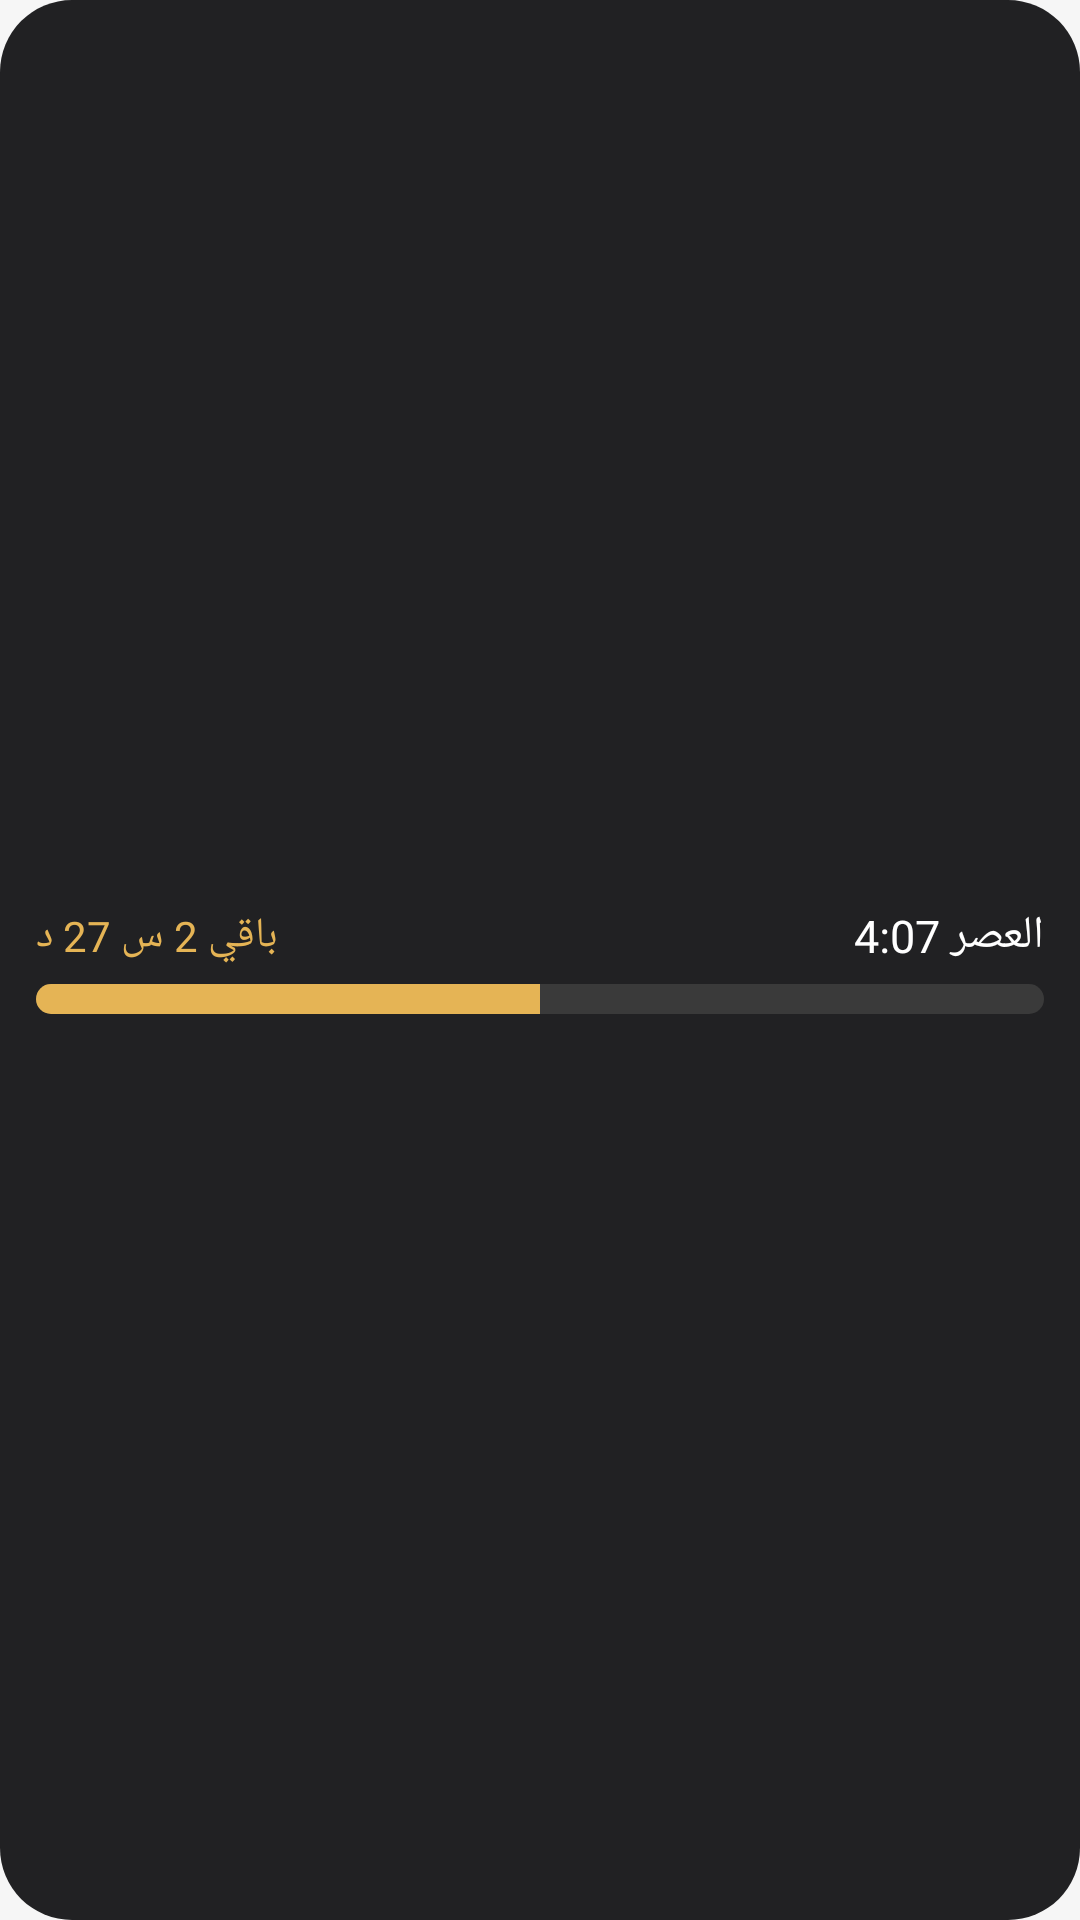

Layout XML and referenced resources for this Android screen:
<!-- AndroidManifest.xml: application theme Theme.MyApplication -->
<!-- res/layout/widget_hero_compact_amber.xml -->
<?xml version="1.0" encoding="utf-8"?>
<LinearLayout xmlns:android="http://schemas.android.com/apk/res/android"
    android:gravity="center_vertical"
    android:orientation="vertical"
    android:id="@+id/widget_hero_compact_root"
    android:background="@drawable/widget_bg"
    android:padding="12dp"
    android:layout_width="match_parent"
    android:layout_height="match_parent"
    android:layoutDirection="rtl">
    <LinearLayout
        android:gravity="center_vertical"
        android:orientation="horizontal"
        android:layout_width="match_parent"
        android:layout_height="wrap_content">
        <TextView
            android:textSize="15sp"
            android:textColor="#ffffffff"
            android:id="@+id/widget_hero_compact_name"
            android:layout_width="wrap_content"
            android:layout_height="wrap_content"
            android:text="العصر 4:07"
            android:includeFontPadding="false"
            android:fontFamily="@font/expoarabic_medium"
            android:textDirection="rtl"/>
        <TextView
            android:textSize="14sp"
            android:textColor="#ffe5b455"
            android:gravity="left"
            android:id="@+id/widget_hero_compact_remaining"
            android:layout_width="0dp"
            android:layout_height="wrap_content"
            android:text="باقي 2 س 27 د"
            android:includeFontPadding="false"
            android:layout_weight="1"
            android:fontFamily="@font/expoarabic_medium"
            android:textDirection="rtl"/>
    </LinearLayout>
    <ProgressBar
        android:id="@+id/widget_hero_compact_progress"
        android:layout_width="match_parent"
        android:layout_height="10dp"
        android:layout_marginTop="6dp"
        android:maxHeight="10dp"
        android:max="100"
        android:progress="50"
        android:progressDrawable="@drawable/widget_progress_iqama"
        android:minHeight="0dp"
        android:layoutDirection="ltr"
        style="?android:attr/progressBarStyleHorizontal"/>
</LinearLayout>
<!-- resources referenced by this layout -->
<resources>
  <!-- drawable widget_bg (drawable) -->
  <?xml version="1.0" encoding="utf-8"?>
  <shape xmlns:android="http://schemas.android.com/apk/res/android" android:shape="rectangle">
      <corners android:radius="24dp" />
      <solid android:color="#F2171719" />
  </shape>
  <!-- drawable widget_progress_iqama (drawable) -->
  <?xml version="1.0" encoding="utf-8"?>
  <layer-list xmlns:android="http://schemas.android.com/apk/res/android">
      <item android:id="@android:id/background">
          <shape android:shape="rectangle">
              <corners android:radius="8dp" />
              <solid android:color="#FF3A3A3A" />
          </shape>
      </item>
      <item android:id="@android:id/progress">
          <clip>
              <shape android:shape="rectangle">
                  <corners android:radius="8dp" />
                  <solid android:color="#FFE5B455" />
              </shape>
          </clip>
      </item>
  </layer-list>
  <style name="Theme.MyApplication" parent="@android:style/Theme.DeviceDefault.NoActionBar">
          <item name="android:windowBackground">@color/splash_bg</item>
      </style>
  <color name="splash_bg">#FFF6F6F6</color>
</resources>
